Run: headless pygame with SDL's dummy video driver; simulated clock (each Clock.tick advances the game by its frame time, no real sleeping); random seed 0; keys injected as events and as key.get_pressed() state; no mouse input.
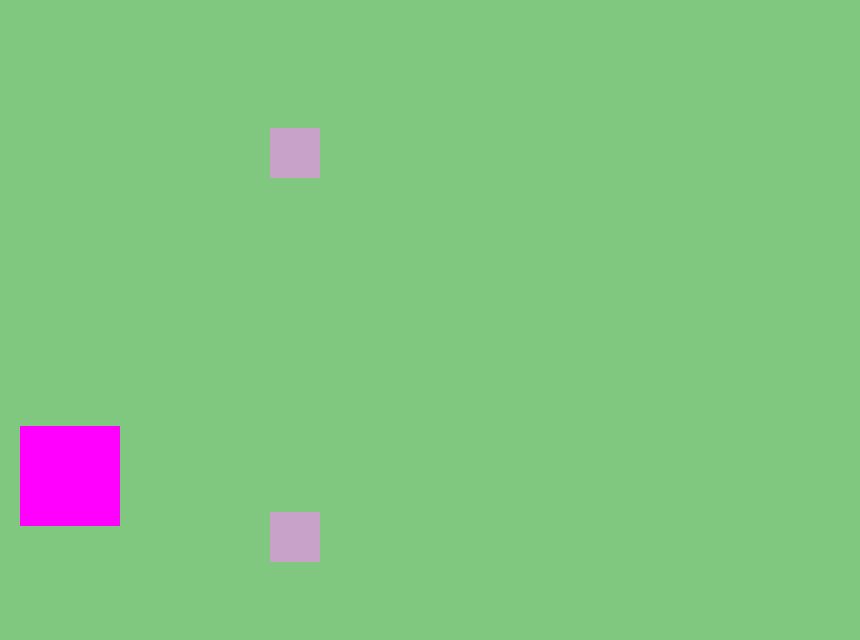
Frame 1 of 4 · flips 1–60 · no input
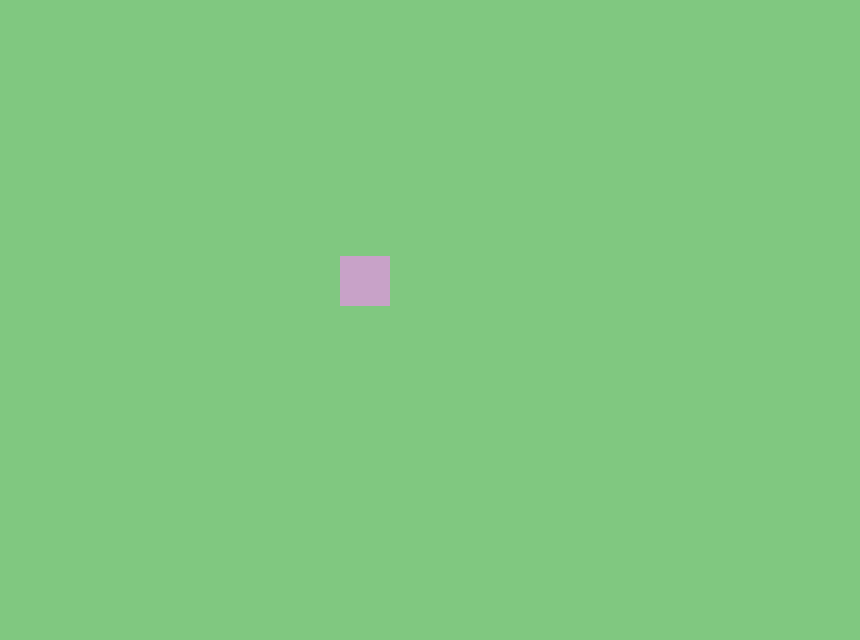
Frame 2 of 4 · flips 61–180 · tapped SPACE, RETURN · held RIGHT (→), D
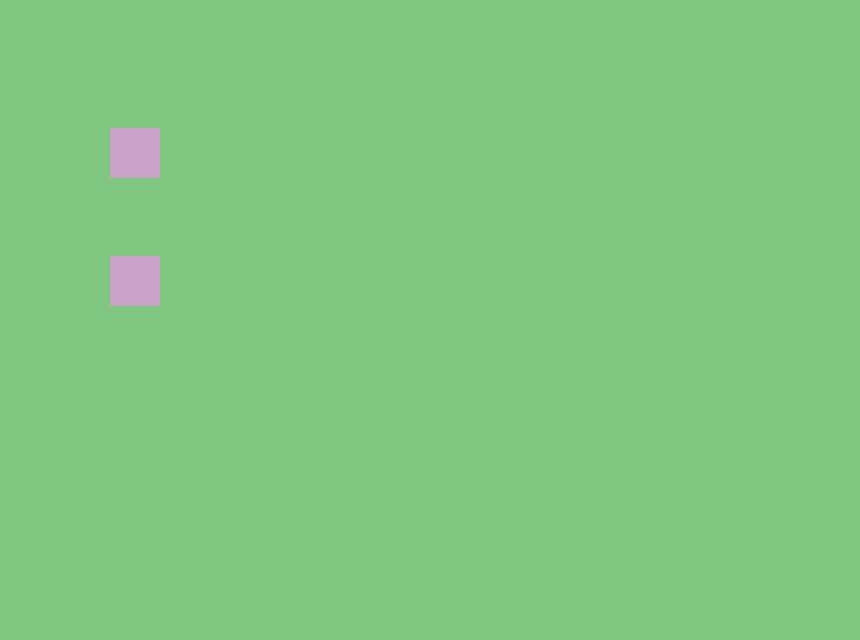
Frame 3 of 4 · flips 181–300 · held DOWN (↓), S
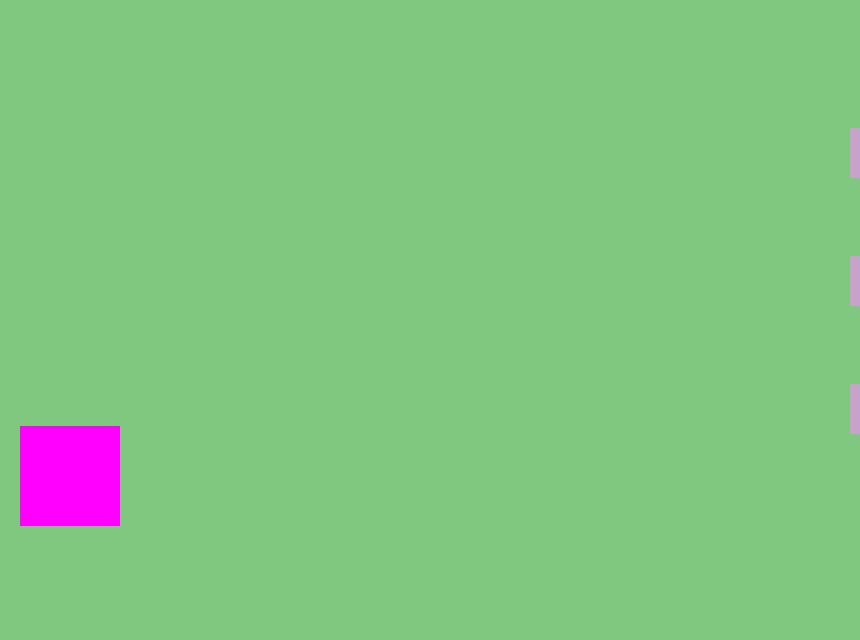
Frame 4 of 4 · flips 301–420 · held LEFT (←), A, UP (↑), W

The pygame program that drew these frames:


# today, my goal is to explore classes and make collectibles that appear randomly on the screen and move from the right side of the screen to the left
# later, these colletibles will be represented as sprites, but, for now, I'm just going to draw some shapes on the screen and work on the fundamental logic
import pygame
from pygame.locals import *
from sys import exit
import random
from random import randint


# defining my screen's measures
width = 860
height = 640
screen = pygame.display.set_mode((width, height))

# creating the player
player_x = 20
player_y = 2 * height//3

# creating the collectible's class

class Collectible:

    def __init__(self, x_pos, y_pos):
        self.x_pos = x_pos
        self.y_pos = y_pos
        self.width = 50
        self.height = 50
        self.rect = pygame.Rect(self.x_pos, self.y_pos, self.width, self.height)
        self.collected = False
        self.lost = False
        self.adequate_distance = False # to help verifying whether the collectibles are not too close or overlapping each other

    def draw_collec(self):
        pygame.draw.rect(screen, lilac, self.rect)

    def movement(self):

        self.x_pos -= 10

        if self.x_pos < -2 * self.width: # in order to make the collectible disappear from the screen, but stop being drawn
            self.lost = True

        else:
            self.rect = pygame.Rect(self.x_pos, self.y_pos, 50, 50) 

# naming some RGB tuples
black = (0, 0, 0)
white = (255, 255, 255)
light_green = (128, 200, 128)
pink = (255, 0, 255)
lilac = (200, 162, 200)

fifth_height = height // 5

 # atstarts at 300

def creating_collectibles():
    
    list_all = []
    list_y = [fifth_height, fifth_height * 2, fifth_height * 3, fifth_height * 4]
    
    # defining a random number of appearances for the collectibles
    amount_collect = randint(1, 3)

    while len(list_all) < amount_collect:

        x_collect = width # we want the collectibles to always go from the right side to the left side
        y_collect = random.choice(list_y) # generating a random y-axis position for the collectible

        # adding the random-yet-adequate y-axis position to the list of positions
        list_y.append(y_collect)

        # creating the objects of the class Collectible with the generated random positions
        collectible = Collectible(x_collect, y_collect)

        # adding the newly-created collectible to the list with the other collectibles of the same kind
        list_all.append(collectible)

    return list_all, list_y

# creating lists to store the collectibles more easily

all_collects_1, y_pos_collec_1 = creating_collectibles()

# creating a clock

clock = pygame.time.Clock()

while True:

    clock.tick(30)

    screen.fill(light_green)

    for event in pygame.event.get():
        if event.type == QUIT:
            pygame.quit()
            exit()

    # controlling the player

    if pygame.key.get_pressed()[K_w] or pygame.key.get_pressed()[K_UP]:

        player_y -= 10

    if pygame.key.get_pressed()[K_s] or pygame.key.get_pressed()[K_DOWN]:

        player_y += 10

    if pygame.key.get_pressed()[K_d] or pygame.key.get_pressed()[K_RIGHT]:

        player_x += 10

    if pygame.key.get_pressed()[K_a] or pygame.key.get_pressed()[K_LEFT]:

        player_x -= 10

    # drawing the player
    player = pygame.draw.rect(screen, pink, (player_x, player_y, 100, 100))

    # drawing the collectibles based on which of them were already collected or lost

    remaining_collect_1 = []
    remaining_y_pos_1 = []

    for collectible in all_collects_1:

        # creating the collision conditional
        if player.colliderect(collectible):
            collectible.collected = True

        # keeping on drawing the collectible, if it was not caught by the player
        if not collectible.collected:
            collectible.draw_collec()
            collectible.movement()

        if not collectible.collected and not collectible.lost:

            remaining_collect_1.append(collectible)
            remaining_y_pos_1.append(collectible.y_pos)

    # recreating the list of all collectibles only with the ones actually available
    all_collects_1 = remaining_collect_1
    y_pos_collec_1 = remaining_y_pos_1

    if not all_collects_1 and not y_pos_collec_1: # let's go all over again!

        all_collects_1, y_pos_collec_1 = creating_collectibles()

    pygame.display.flip()
